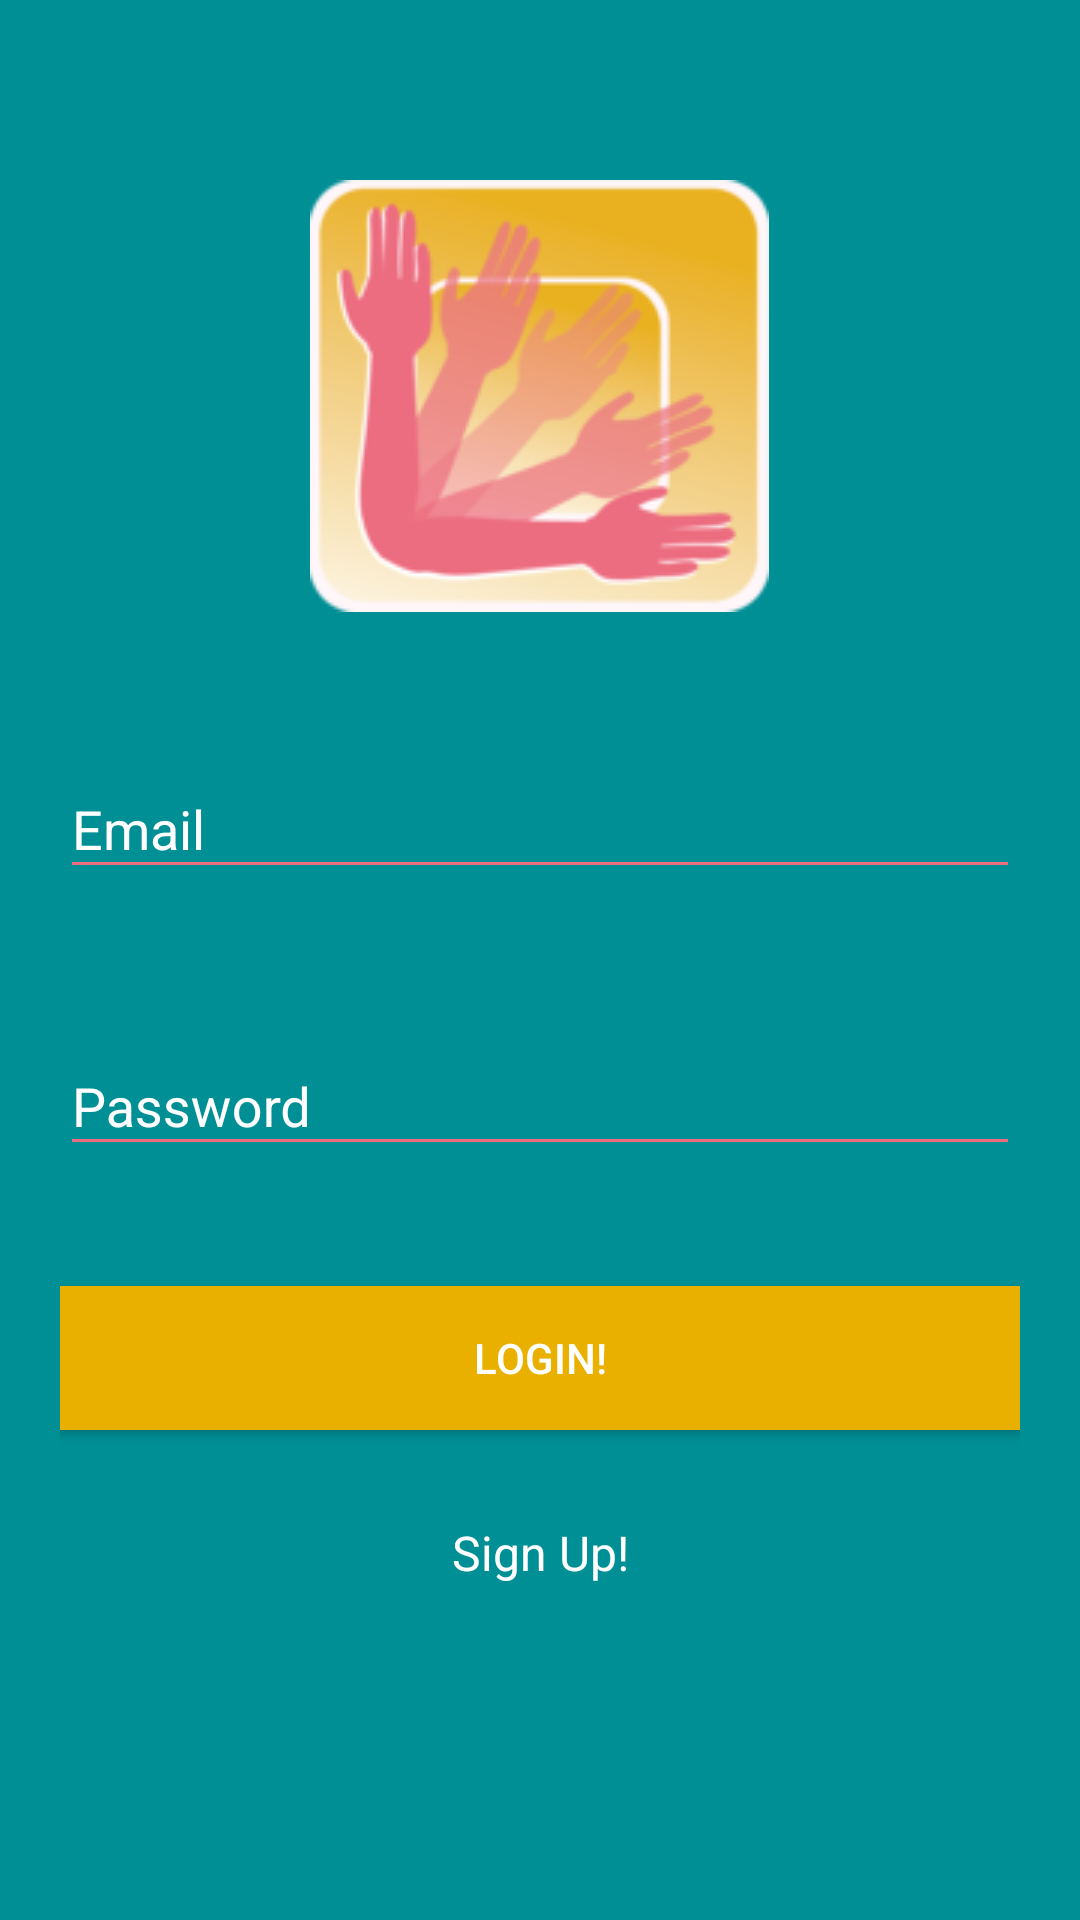

Layout XML and referenced resources for this Android screen:
<!-- AndroidManifest.xml: application theme AppTheme -->
<!-- res/layout/activity_login.xml -->
<?xml version="1.0" encoding="utf-8"?>
<android.support.v4.widget.NestedScrollView xmlns:android="http://schemas.android.com/apk/res/android"
    xmlns:tools="http://schemas.android.com/tools"
    android:id="@+id/nestedScrollView"
    android:layout_width="match_parent"
    android:layout_height="match_parent"
    android:background="@color/colorPrimaryDark"
    android:padding="20dp"
    tools:content=".activities.LoginActivity">

    <android.support.v7.widget.LinearLayoutCompat
        android:layout_width="match_parent"
        android:layout_height="match_parent"
        android:orientation="vertical">

        <android.support.v7.widget.AppCompatImageView
              android:layout_width="wrap_content"
              android:layout_height="wrap_content"
              android:layout_gravity="center_horizontal"
              android:layout_marginTop="40dp"
              android:src="@drawable/ptpallogo"></android.support.v7.widget.AppCompatImageView>

        <android.support.design.widget.TextInputLayout
            android:id="@+id/textInputLayoutEmail"
            android:layout_width='match_parent'
            android:layout_height="wrap_content"
            android:layout_marginTop="40dp">

            <android.support.design.widget.TextInputEditText
                android:id="@+id/textInputEditTextEmail"
                android:layout_width="match_parent"
                android:layout_height="wrap_content"
                android:hint="@string/hint_email"
                android:inputType="text"
                android:maxLines="1"
                android:textColor="@color/colorText"
                android:textColorHint="@color/colorText">

            </android.support.design.widget.TextInputEditText>

        </android.support.design.widget.TextInputLayout>

        <android.support.design.widget.TextInputLayout
            android:id="@+id/textInputLayoutPassword"
            android:layout_width='match_parent'
            android:layout_height="wrap_content"
            android:layout_marginTop="40dp">

            <android.support.design.widget.TextInputEditText
                android:id="@+id/textInputEditTextPassword"
                android:layout_width="match_parent"
                android:layout_height="wrap_content"
                android:hint="@string/hint_password"
                android:inputType="textPassword"
                android:maxLines="1"
                android:textColor="@color/colorText"
                android:textColorHint="@color/colorText">

            </android.support.design.widget.TextInputEditText>

        </android.support.design.widget.TextInputLayout>

        <android.support.v7.widget.AppCompatButton
            android:id="@+id/appCompatButtonLogin"
            android:layout_width="match_parent"
            android:layout_height="wrap_content"
            android:layout_marginTop="40dp"
            android:background="@color/colorPrimary"
            android:text="@string/text_login"
            android:textColor="@color/colorText"></android.support.v7.widget.AppCompatButton>

        <android.support.v7.widget.AppCompatTextView
            android:id="@+id/textViewLinkRegister"
            android:layout_width="match_parent"
            android:layout_height="wrap_content"
            android:layout_marginTop="30dp"
            android:gravity="center"
            android:textSize="16sp"
            android:text="@string/text_not_user"
            android:textColor="@color/colorText"></android.support.v7.widget.AppCompatTextView>

    </android.support.v7.widget.LinearLayoutCompat>
</android.support.v4.widget.NestedScrollView>
<!-- resources referenced by this layout -->
<resources>
  <color name="colorPrimary">#E9B000</color>
  <color name="colorPrimaryDark">#008F95</color>
  <color name="colorText">#FFFFFF</color>
  <!-- drawable ptpallogo: png bitmap (drawable, 17896 bytes) -->
  <string name="hint_email">Email</string>
  <string name="hint_password">Password</string>
  <string name="text_login">Login!</string>
  <string name="text_not_user">Sign Up!</string>
  <style name="AppTheme" parent="Base.Theme.AppCompat.Light.DarkActionBar">
          
          <item name="colorPrimary">@color/colorPrimary</item>
          <item name="colorPrimaryDark">@color/colorPrimaryDark</item>
          <item name="colorAccent">@color/colorAccent</item>
          <item name="android:textColorHint">@color/colorText</item>
          <item name="colorControlActivated">@color/colorActivated</item>
          <item name="colorControlNormal">@color/colorActivated</item>
      </style>
  <color name="colorAccent">#E24E42</color>
  <color name="colorActivated">#EB6E80</color>
</resources>
